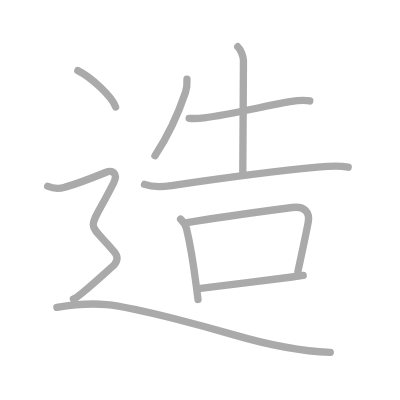
t = 0.00 s
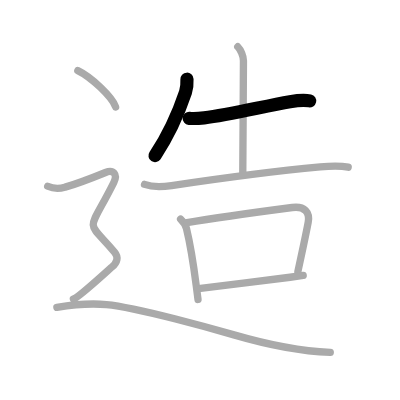
t = 2.00 s
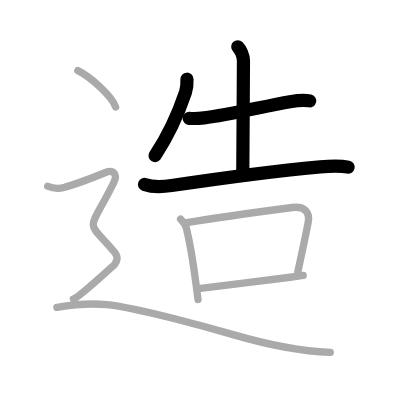
t = 4.00 s
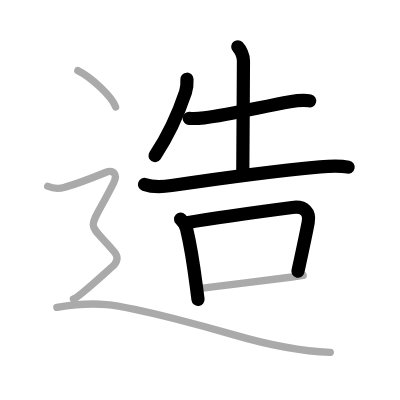
t = 6.00 s
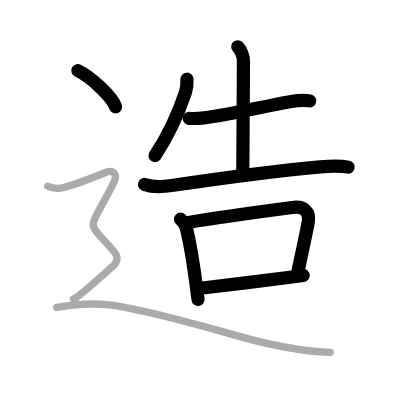
t = 8.00 s
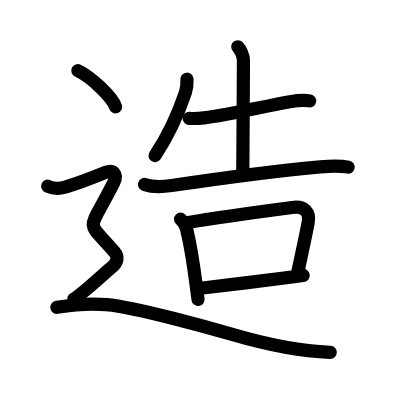
t = 10.00 s

The animated SVG that drew these frames (rendered in a browser with its animation timeline set to each time). Animation: 10 SMIL elements (animate=10); one cycle of 10.00 s.

<?xml version="1.0" standalone="no"?>
<!DOCTYPE svg PUBLIC "-//W3C//DTD SVG 1.1//EN"   "http://www.w3.org/Graphics/SVG/1.1/DTD/svg11.dtd">
<svg width="400px" height="400px"  version="1.1" xmlns="http://www.w3.org/2000/svg">
  <defs>
    <marker id="Triangle" viewBox="0 0 10 10" refX="0" refY="5" markerUnits="strokeWidth" markerWidth="3" style="stroke-opacity:0%;fill:#aaaaaa;" markerHeight="2" orient="auto">
      <path d="M 0 0 L 10 5 L 0 10 z" />
    </marker>
    
    <marker id="Arrow" viewBox="0 0 10 10" refX="5" refY="5" markerUnits="strokeWidth" markerWidth="1.8" style="stroke-opacity:0%;fill:#770000;" markerHeight="2" orient="auto">
      <path d="M 0 4 L 6 4 L 4 1 L 10 5 L 4 9 L 6 6 L 0 6 z" />
        <circle cx="5" cy="5" r="5" />
      </marker>
    
    <marker id="TriangleRed" viewBox="0 0 10 10" refX="0" refY="5" markerUnits="strokeWidth" markerWidth="3" style="stroke-opacity:0%;fill:#CC0000;" markerHeight="2" orient="auto">
      <path d="M 0 0 L 10 5 L 0 10 z" />
    </marker>
    
    <marker id="ArrowRed" viewBox="0 0 10 10" refX="5" refY="5" markerUnits="strokeWidth" markerWidth="1.8" style="stroke-opacity:0%;fill:#CC0000;" markerHeight="2" orient="auto">
      <path d="M 0 4 L 6 4 L 4 1 L 10 5 L 4 9 L 6 6 L 0 6 z" />
        <circle cx="5" cy="5" r="5" />
      </marker>
    
  </defs>
  
  <path style="fill:#ffffff; fill-opacity:100%; fill-rule:evenodd; stroke-width:0;" d="M 0 0 L 400px 0 L 400px 400px L 0 400px L 0 0" />

  <g transform="scale(3.6697247706422 3.6697247706422)">
<path style="fill:none; fill-opacity:0%; fill-rule:evenodd; stroke:#aaaaaa; stroke-opacity:100%; stroke-width: 1.5pt; stroke-linejoin:round; stroke-linecap:round;" d="M50.95 21.59c0.06 1.27 0.01 2.33-0.4 3.55c-1.8 5.36-4.01 10.8-8.32 17.29"></path>
<path style="fill:none; fill-opacity:0%; fill-rule:evenodd; stroke:#aaaaaa; stroke-opacity:100%; stroke-width: 1.5pt; stroke-linejoin:round; stroke-linecap:round;" d="M51.55 32.24c1.45 0.14 2.94 0 4.07-0.13c7.05-0.82 16.44-3.22 23.39-4.4c1.87-0.32 3.74-0.58 5.4-0.21"></path>
<path style="fill:none; fill-opacity:0%; fill-rule:evenodd; stroke:#aaaaaa; stroke-opacity:100%; stroke-width: 1.5pt; stroke-linejoin:round; stroke-linecap:round;" d="M64.79 12.74c0.8 0.8 1.55 2.51 1.55 3.79c0 6.22-0.18 25.47-0.18 30.41"></path>
<path style="fill:none; fill-opacity:0%; fill-rule:evenodd; stroke:#aaaaaa; stroke-opacity:100%; stroke-width: 1.5pt; stroke-linejoin:round; stroke-linecap:round;" d="M39.38 50.25c2.13 0.76 5.18 0.64 7.38 0.31c12.12-1.81 29.73-4.1 40.5-5.1c2.59-0.24 5.06-0.45 7.62 0.09"></path>
<path style="fill:none; fill-opacity:0%; fill-rule:evenodd; stroke:#aaaaaa; stroke-opacity:100%; stroke-width: 1.5pt; stroke-linejoin:round; stroke-linecap:round;" d="M49.21 59.72c0.79 0.79 1.5 2.12 1.61 2.57c0.93 3.83 1.92 9.82 2.67 15.67c0.16 1.27 0.32 2.5 0.47 3.64"></path>
<path style="fill:none; fill-opacity:0%; fill-rule:evenodd; stroke:#aaaaaa; stroke-opacity:100%; stroke-width: 1.5pt; stroke-linejoin:round; stroke-linecap:round;" d="M50.94 60.67c8.89-1.52 20.81-3.1 28.69-4.13c3.42-0.45 4.87 1.33 4.35 4.07c-0.77 4.05-1.62 7.94-2.81 13.4"></path>
<path style="fill:none; fill-opacity:0%; fill-rule:evenodd; stroke:#aaaaaa; stroke-opacity:100%; stroke-width: 1.5pt; stroke-linejoin:round; stroke-linecap:round;" d="M54.65 78.56c6.72-0.81 17.7-2.13 24.4-3.01c1.37-0.18 2.58-0.34 3.57-0.48"></path>
<path style="fill:none; fill-opacity:0%; fill-rule:evenodd; stroke:#aaaaaa; stroke-opacity:100%; stroke-width: 1.5pt; stroke-linejoin:round; stroke-linecap:round;" d="M21.21 19.25c3.63 1.74 9.38 7.17 10.29 9.88"></path>
<path style="fill:none; fill-opacity:0%; fill-rule:evenodd; stroke:#aaaaaa; stroke-opacity:100%; stroke-width: 1.5pt; stroke-linejoin:round; stroke-linecap:round;" d="M13 50.75c2.25 1 3.76 0.53 4.75 0.25c3.5-1 8.25-2.88 11-4c2.13-0.87 3.38 0.5 2.25 2.75c-7.25 14.51-7.75 9.5 0.25 19c1.08 1.28 0.75 2.75-0.75 4S21.5 81 20 81.5"></path>
<path style="fill:none; fill-opacity:0%; fill-rule:evenodd; stroke:#aaaaaa; stroke-opacity:100%; stroke-width: 1.5pt; stroke-linejoin:round; stroke-linecap:round;" d="M15.5 83.75c3-0.5 8.91-1.16 13.5-0.75c8.38 0.75 30.32 6.96 34.75 8.25c12 3.5 19.5 4.5 26.25 4.75"></path>

<path style="fill:none; fill-opacity:0%; fill-rule:evenodd; stroke:#000000; stroke-opacity:100%; stroke-width: 2.7pt; stroke-linejoin:round; stroke-linecap:round;" d="M50.95 21.59c0.06 1.27 0.01 2.33-0.4 3.55c-1.8 5.36-4.01 10.8-8.32 17.29" pathLength="100" stroke-dashoffset="100" stroke-dasharray="100 105"><animate id="dashAnim1" attributeName="stroke-dashoffset" from="100" to="0" dur="1s" calcMode="linear" fill="freeze"/></path>
<path style="fill:none; fill-opacity:0%; fill-rule:evenodd; stroke:#000000; stroke-opacity:100%; stroke-width: 2.7pt; stroke-linejoin:round; stroke-linecap:round;" d="M51.55 32.24c1.45 0.14 2.94 0 4.07-0.13c7.05-0.82 16.44-3.22 23.39-4.4c1.87-0.32 3.74-0.58 5.4-0.21" pathLength="100" stroke-dashoffset="100" stroke-dasharray="100 105"><animate id="dashAnim2" attributeName="stroke-dashoffset" from="100" to="0" dur="1s" calcMode="linear" begin="dashAnim1.end" fill="freeze"/></path>
<path style="fill:none; fill-opacity:0%; fill-rule:evenodd; stroke:#000000; stroke-opacity:100%; stroke-width: 2.7pt; stroke-linejoin:round; stroke-linecap:round;" d="M64.79 12.74c0.8 0.8 1.55 2.51 1.55 3.79c0 6.22-0.18 25.47-0.18 30.41" pathLength="100" stroke-dashoffset="100" stroke-dasharray="100 105"><animate id="dashAnim3" attributeName="stroke-dashoffset" from="100" to="0" dur="1s" calcMode="linear" begin="dashAnim2.end" fill="freeze"/></path>
<path style="fill:none; fill-opacity:0%; fill-rule:evenodd; stroke:#000000; stroke-opacity:100%; stroke-width: 2.7pt; stroke-linejoin:round; stroke-linecap:round;" d="M39.38 50.25c2.13 0.76 5.18 0.64 7.38 0.31c12.12-1.81 29.73-4.1 40.5-5.1c2.59-0.24 5.06-0.45 7.62 0.09" pathLength="100" stroke-dashoffset="100" stroke-dasharray="100 105"><animate id="dashAnim4" attributeName="stroke-dashoffset" from="100" to="0" dur="1s" calcMode="linear" begin="dashAnim3.end" fill="freeze"/></path>
<path style="fill:none; fill-opacity:0%; fill-rule:evenodd; stroke:#000000; stroke-opacity:100%; stroke-width: 2.7pt; stroke-linejoin:round; stroke-linecap:round;" d="M49.21 59.72c0.79 0.79 1.5 2.12 1.61 2.57c0.93 3.83 1.92 9.82 2.67 15.67c0.16 1.27 0.32 2.5 0.47 3.64" pathLength="100" stroke-dashoffset="100" stroke-dasharray="100 105"><animate id="dashAnim5" attributeName="stroke-dashoffset" from="100" to="0" dur="1s" calcMode="linear" begin="dashAnim4.end" fill="freeze"/></path>
<path style="fill:none; fill-opacity:0%; fill-rule:evenodd; stroke:#000000; stroke-opacity:100%; stroke-width: 2.7pt; stroke-linejoin:round; stroke-linecap:round;" d="M50.94 60.67c8.89-1.52 20.81-3.1 28.69-4.13c3.42-0.45 4.87 1.33 4.35 4.07c-0.77 4.05-1.62 7.94-2.81 13.4" pathLength="100" stroke-dashoffset="100" stroke-dasharray="100 105"><animate id="dashAnim6" attributeName="stroke-dashoffset" from="100" to="0" dur="1s" calcMode="linear" begin="dashAnim5.end" fill="freeze"/></path>
<path style="fill:none; fill-opacity:0%; fill-rule:evenodd; stroke:#000000; stroke-opacity:100%; stroke-width: 2.7pt; stroke-linejoin:round; stroke-linecap:round;" d="M54.65 78.56c6.72-0.81 17.7-2.13 24.4-3.01c1.37-0.18 2.58-0.34 3.57-0.48" pathLength="100" stroke-dashoffset="100" stroke-dasharray="100 105"><animate id="dashAnim7" attributeName="stroke-dashoffset" from="100" to="0" dur="1s" calcMode="linear" begin="dashAnim6.end" fill="freeze"/></path>
<path style="fill:none; fill-opacity:0%; fill-rule:evenodd; stroke:#000000; stroke-opacity:100%; stroke-width: 2.7pt; stroke-linejoin:round; stroke-linecap:round;" d="M21.21 19.25c3.63 1.74 9.38 7.17 10.29 9.88" pathLength="100" stroke-dashoffset="100" stroke-dasharray="100 105"><animate id="dashAnim8" attributeName="stroke-dashoffset" from="100" to="0" dur="1s" calcMode="linear" begin="dashAnim7.end" fill="freeze"/></path>
<path style="fill:none; fill-opacity:0%; fill-rule:evenodd; stroke:#000000; stroke-opacity:100%; stroke-width: 2.7pt; stroke-linejoin:round; stroke-linecap:round;" d="M13 50.75c2.25 1 3.76 0.53 4.75 0.25c3.5-1 8.25-2.88 11-4c2.13-0.87 3.38 0.5 2.25 2.75c-7.25 14.51-7.75 9.5 0.25 19c1.08 1.28 0.75 2.75-0.75 4S21.5 81 20 81.5" pathLength="100" stroke-dashoffset="100" stroke-dasharray="100 105"><animate id="dashAnim9" attributeName="stroke-dashoffset" from="100" to="0" dur="1s" calcMode="linear" begin="dashAnim8.end" fill="freeze"/></path>
<path style="fill:none; fill-opacity:0%; fill-rule:evenodd; stroke:#000000; stroke-opacity:100%; stroke-width: 2.7pt; stroke-linejoin:round; stroke-linecap:round;" d="M15.5 83.75c3-0.5 8.91-1.16 13.5-0.75c8.38 0.75 30.32 6.96 34.75 8.25c12 3.5 19.5 4.5 26.25 4.75" pathLength="100" stroke-dashoffset="100" stroke-dasharray="100 105"><animate id="dashAnim10" attributeName="stroke-dashoffset" from="100" to="0" dur="1s" calcMode="linear" begin="dashAnim9.end" fill="freeze"/></path>

</g>

</svg>  
          
